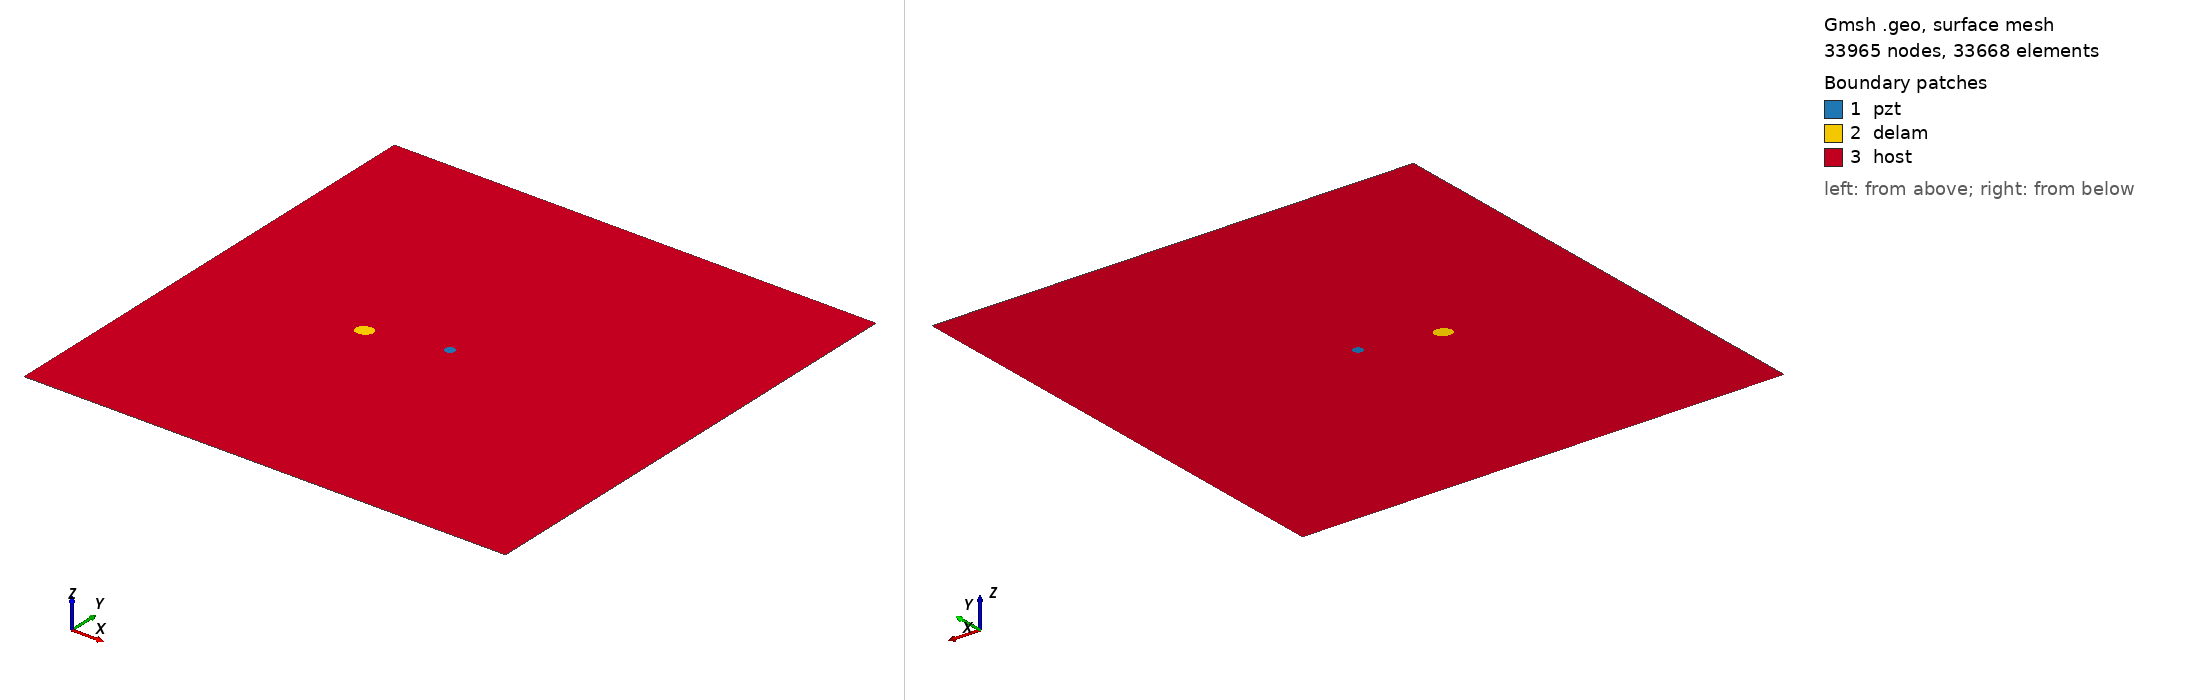

Gmsh geometry script, surface-meshed: 33965 nodes, 33668 surface elements. Boundary patches (legend numbers): 1 pzt, 2 delam, 3 host. Left view from above one corner, right view from below the opposite corner. Legend entries are the model's physical surfaces. The drawing asked Gmsh for element sizes between 1% and 20% of the model's largest extent; the script's own settings can give other sizes.

=== m1_rand_single_delam_313.geo (drawn) ===
SetFactory("OpenCASCADE");
L=0.500000; 
W=0.500000; 
a=0.008882; 
b=0.007364; 
x=0.173794; 
y=0.233682; 
alpha=0.134556 *Pi; 
r=0.005000; 
xpzt=0.250000; 
ypzt=0.250000; 
//+
Point(1) = {0, 0, 0, 1.0};
//+
Point(2) = {L, 0, 0, 1.0};
//+
Point(3) = {L, W, 0, 1.0};
//+
Point(4) = {0, W, 0, 1.0};
//+
Line(1) = {1, 2};
//+
Line(2) = {2, 3};
//+
Line(3) = {3, 4};
//+
Line(4) = {4, 1};
//+
Circle(5) = {xpzt, ypzt, -0, r, 0, 2*Pi};
//+
Ellipse(6) = {x, y, -0, a, b, 0, 2*Pi};
//+
Rotate {{0, 0, 1}, {x, y, 0}, alpha} {
  Curve{6}; 
}
//+
Curve Loop(1) = {4, 1, 2, 3};
//+
Curve Loop(2) = {6};
//+
Curve Loop(3) = {5};
//+
Curve Loop(4) = {6};
//+
Curve Loop(5) = {5};
//+
Plane Surface(1) = {5};
//+
Plane Surface(2) = {4};
//+
Plane Surface(3) = {1, 2, 3};
//+
Point(9) = {xpzt, ypzt, 0, 1.0};
//+
Point{9} In Surface {1};// mesh node at centre of pzt
//+
Physical Surface("pzt") = {1};
//+
Physical Surface("delam") = {2};
//+
Physical Surface("host") = {3};

Mesh.Algorithm = 6; // Frontal
Mesh.CharacteristicLengthFactor = 0.068000;
Mesh.CharacteristicLengthMin = 0.001000;
Mesh.CharacteristicLengthMax = 0.200000;
Mesh.RecombineAll = 1; // Apply recombination algorithm
Mesh.SubdivisionAlgorithm = 1; // 1: all quadrangles
Mesh.Smoothing = 1;
